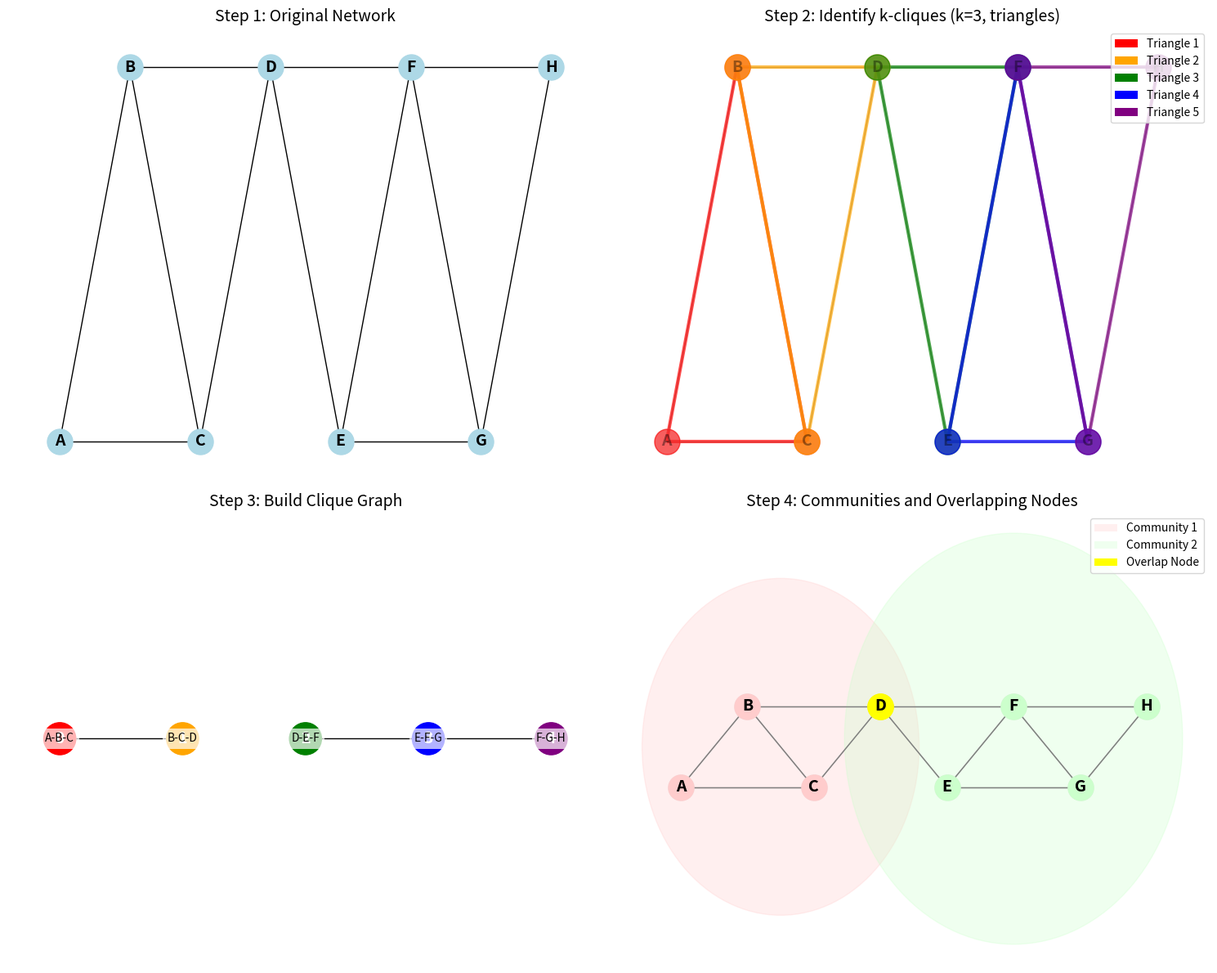

Write the Python code that produced this figure.
#!/usr/bin/env python3
import networkx as nx
import matplotlib.pyplot as plt
import numpy as np
import os
from matplotlib.patches import Patch
import matplotlib.colors as mcolors
from itertools import combinations

# Create images directory if it doesn't exist
os.makedirs("images", exist_ok=True)

# Set random seed for reproducibility
np.random.seed(42)

def generate_cpm_example():
    """Generate visualization of Clique Percolation Method"""
    # Create a simple graph with overlapping communities based on triangles (3-cliques)
    G = nx.Graph()
    
    # Create nodes
    nodes = list('ABCDEFGH')
    G.add_nodes_from(nodes)
    
    # Add edges to create two overlapping communities
    # Community 1: A-B-C-D
    G.add_edges_from([('A', 'B'), ('A', 'C'), ('B', 'C'), 
                       ('B', 'D'), ('C', 'D')])
    
    # Community 2: D-E-F-G-H
    G.add_edges_from([('D', 'E'), ('D', 'F'), ('E', 'F'), 
                       ('E', 'G'), ('F', 'G'), ('F', 'H'), ('G', 'H')])
    
    # Set up the visualization with multiple stages
    fig, axes = plt.subplots(2, 2, figsize=(15, 12))
    axes = axes.flatten()
    
    # Use a consistent layout
    pos = {
        'A': (0, 2),
        'B': (1, 3),
        'C': (2, 2),
        'D': (3, 3),
        'E': (4, 2),
        'F': (5, 3),
        'G': (6, 2),
        'H': (7, 3)
    }
    
    # Step 1: Original network
    ax = axes[0]
    nx.draw(G, pos, ax=ax, with_labels=True, node_size=500, 
            node_color='lightblue', font_weight='bold', font_size=14)
    ax.set_title('Step 1: Original Network', fontsize=14)
    
    # Step 2: Find all 3-cliques (triangles)
    ax = axes[1]
    nx.draw(G, pos, ax=ax, with_labels=True, node_size=500, 
            node_color='lightgray', font_weight='bold', font_size=14, alpha=0.4)
    
    # Highlight the triangles
    triangles = [
        ('A', 'B', 'C'),
        ('B', 'C', 'D'),
        ('D', 'E', 'F'),
        ('E', 'F', 'G'),
        ('F', 'G', 'H')
    ]
    
    triangle_colors = ['red', 'orange', 'green', 'blue', 'purple']
    
    for i, triangle in enumerate(triangles):
        # Draw the triangle edges with thicker lines
        for u, v in combinations(triangle, 2):
            nx.draw_networkx_edges(G, pos, edgelist=[(u, v)], ax=ax, 
                                width=3, edge_color=triangle_colors[i], alpha=0.7)
        
        # Draw the triangle nodes
        nx.draw_networkx_nodes(G, pos, nodelist=triangle, ax=ax,
                              node_color=triangle_colors[i], node_size=500, alpha=0.6)
    
    # Add legend for triangles
    legend_elements = [Patch(facecolor=color, label=f'Triangle {i+1}')
                       for i, color in enumerate(triangle_colors)]
    ax.legend(handles=legend_elements, loc='upper right')
    ax.set_title('Step 2: Identify k-cliques (k=3, triangles)', fontsize=14)
    
    # Step 3: Build the clique graph
    ax = axes[2]
    
    # Create a new graph where nodes are the triangles
    clique_graph = nx.Graph()
    clique_graph.add_nodes_from(range(len(triangles)))
    
    # Connect triangles that share k-1 nodes
    for i, tri1 in enumerate(triangles):
        for j, tri2 in enumerate(triangles):
            if i < j:  # Avoid duplicates
                common_nodes = set(tri1) & set(tri2)
                if len(common_nodes) >= 2:  # For k=3, triangles share k-1=2 nodes
                    clique_graph.add_edge(i, j)
    
    # Position the triangle nodes
    tri_pos = {
        0: (1, 2),   # Triangle A-B-C
        1: (2.5, 2), # Triangle B-C-D
        2: (4, 2),   # Triangle D-E-F
        3: (5.5, 2), # Triangle E-F-G
        4: (7, 2),   # Triangle F-G-H
    }
    
    # Draw the clique graph
    nx.draw(clique_graph, tri_pos, ax=ax, with_labels=True, 
            node_color=[triangle_colors[i] for i in range(len(triangles))],
            node_size=800, font_weight='bold', font_color='white', font_size=14)
    
    # Label the nodes with triangle information
    labels = {i: f"{'-'.join(triangles[i])}" for i in range(len(triangles))}
    nx.draw_networkx_labels(clique_graph, tri_pos, labels=labels, ax=ax,
                          font_size=10, font_color='black',
                          bbox=dict(facecolor='white', alpha=0.7, edgecolor='none'))
    
    ax.set_title('Step 3: Build Clique Graph', fontsize=14)
    
    # Step 4: Find connected components and map back to original network
    ax = axes[3]
    
    # Get connected components from the clique graph
    components = list(nx.connected_components(clique_graph))
    
    # Map components back to original nodes
    community_nodes = []
    for comp in components:
        community = set()
        for i in comp:
            community.update(triangles[i])
        community_nodes.append(community)
    
    # Draw the original network with communities highlighted
    nx.draw(G, pos, ax=ax, with_labels=True, node_size=500,
            node_color='lightgray', font_weight='bold', font_size=14, alpha=0.4)
    
    # Highlight communities
    community_colors = ['#ffcccc', '#ccffcc']  # Light red and light green
    
    for i, community in enumerate(community_nodes):
        # Draw community nodes
        node_color = community_colors[i] if i < len(community_colors) else 'lightblue'
        
        # Draw community as a background circle
        x_coords = [pos[node][0] for node in community]
        y_coords = [pos[node][1] for node in community]
        center_x = sum(x_coords) / len(x_coords)
        center_y = sum(y_coords) / len(y_coords)
        
        # Calculate radius with some padding
        radius = max([(pos[node][0] - center_x)**2 + (pos[node][1] - center_y)**2 
                      for node in community])**0.5 + 0.5
        
        community_circle = plt.Circle((center_x, center_y), radius, 
                                    color=node_color, alpha=0.3)
        ax.add_patch(community_circle)
    
    # Draw the nodes again on top
    for i, community in enumerate(community_nodes):
        # Highlight overlapping nodes
        overlap_nodes = set()
        for j, other_comm in enumerate(community_nodes):
            if i != j:
                overlap_nodes.update(community & other_comm)
        
        # Draw regular community nodes
        regular_nodes = community - overlap_nodes
        if regular_nodes:
            nx.draw_networkx_nodes(G, pos, nodelist=list(regular_nodes), ax=ax,
                                  node_color=community_colors[i] if i < len(community_colors) else 'lightblue',
                                  node_size=500)
        
        # Draw overlapping nodes with a special color
        if overlap_nodes:
            nx.draw_networkx_nodes(G, pos, nodelist=list(overlap_nodes), ax=ax,
                                  node_color='yellow', node_size=500)
    
    # Draw the edges
    nx.draw_networkx_edges(G, pos, ax=ax, edge_color='gray')
    
    # Draw labels again to make sure they're visible
    nx.draw_networkx_labels(G, pos, ax=ax, font_weight='bold', font_size=14)
    
    # Add a legend
    legend_elements = [
        Patch(facecolor=community_colors[0], alpha=0.3, label='Community 1'),
        Patch(facecolor=community_colors[1], alpha=0.3, label='Community 2'),
        Patch(facecolor='yellow', label='Overlap Node')
    ]
    ax.legend(handles=legend_elements, loc='upper right')
    ax.set_title('Step 4: Communities and Overlapping Nodes', fontsize=14)
    
    plt.tight_layout()
    plt.savefig('images/cpm_example.png', dpi=300, bbox_inches='tight')
    plt.close()

if __name__ == "__main__":
    print("Generating CPM example visualization...")
    generate_cpm_example()
    print("CPM example image generated successfully!")
